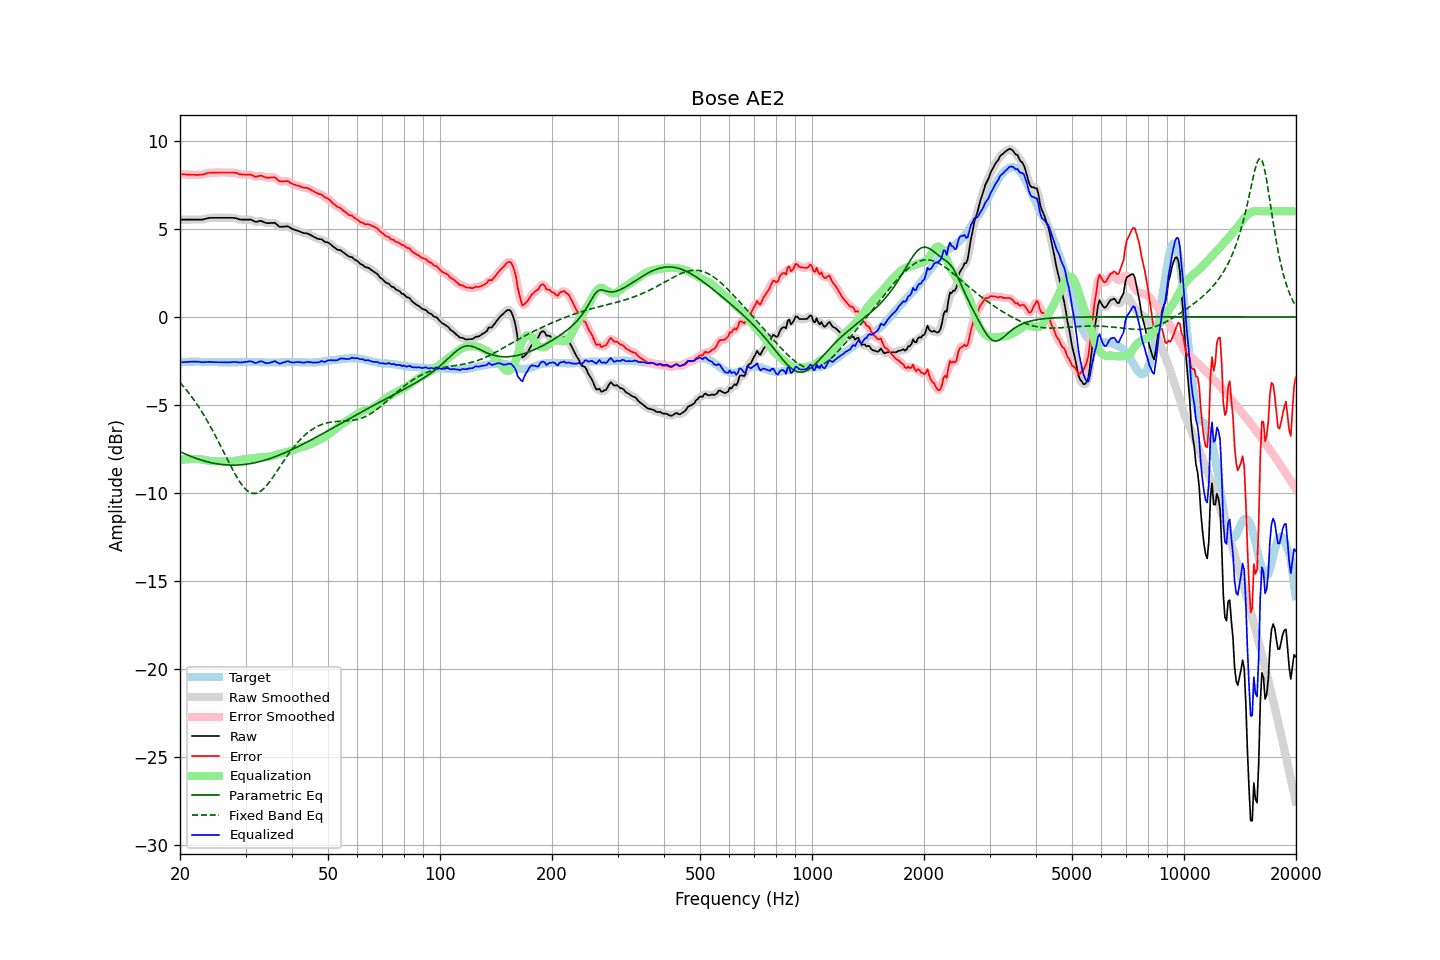

Values plotted in this chart, from the file beside it:
frequency, raw, error, smoothed, error_smoothed, equalization, parametric_eq, fixed_band_eq, equalized_raw, equalized_smoothed, target
20.00, 5.53, 8.11, 5.53, 8.11, -8.11, -7.65, -3.72, -2.58, -2.58, -2.58
20.20, 5.53, 8.10, 5.53, 8.10, -8.10, -7.69, -3.82, -2.58, -2.58, -2.57
20.40, 5.53, 8.09, 5.53, 8.10, -8.10, -7.73, -3.93, -2.57, -2.57, -2.56
20.61, 5.53, 8.09, 5.53, 8.09, -8.09, -7.77, -4.04, -2.56, -2.56, -2.56
20.81, 5.53, 8.08, 5.53, 8.08, -8.08, -7.81, -4.15, -2.55, -2.55, -2.55
21.02, 5.53, 8.08, 5.53, 8.08, -8.08, -7.85, -4.26, -2.55, -2.55, -2.55
21.23, 5.53, 8.07, 5.53, 8.07, -8.07, -7.89, -4.38, -2.55, -2.55, -2.54
21.44, 5.53, 8.07, 5.53, 8.07, -8.07, -7.93, -4.50, -2.54, -2.54, -2.54
21.66, 5.53, 8.07, 5.53, 8.07, -8.07, -7.96, -4.63, -2.54, -2.54, -2.54
21.87, 5.53, 8.07, 5.53, 8.07, -8.06, -8.00, -4.75, -2.54, -2.54, -2.54
22.09, 5.53, 8.06, 5.53, 8.06, -8.06, -8.03, -4.89, -2.54, -2.54, -2.53
22.31, 5.53, 8.06, 5.53, 8.07, -8.07, -8.06, -5.02, -2.54, -2.54, -2.53
22.54, 5.53, 8.07, 5.53, 8.07, -8.07, -8.09, -5.16, -2.55, -2.55, -2.54
22.76, 5.53, 8.08, 5.53, 8.08, -8.09, -8.12, -5.30, -2.56, -2.56, -2.55
22.99, 5.53, 8.08, 5.53, 8.09, -8.10, -8.15, -5.45, -2.57, -2.57, -2.55
23.22, 5.55, 8.10, 5.55, 8.11, -8.12, -8.18, -5.60, -2.57, -2.57, -2.55
23.45, 5.58, 8.14, 5.57, 8.13, -8.13, -8.20, -5.75, -2.56, -2.56, -2.56
23.69, 5.60, 8.16, 5.60, 8.16, -8.15, -8.23, -5.91, -2.55, -2.55, -2.56
23.92, 5.62, 8.18, 5.62, 8.18, -8.17, -8.25, -6.07, -2.55, -2.55, -2.56
24.16, 5.63, 8.19, 5.63, 8.19, -8.18, -8.27, -6.23, -2.55, -2.55, -2.56
24.40, 5.63, 8.19, 5.63, 8.19, -8.19, -8.29, -6.40, -2.56, -2.56, -2.56
24.65, 5.63, 8.19, 5.63, 8.19, -8.20, -8.31, -6.57, -2.57, -2.57, -2.56
24.89, 5.63, 8.19, 5.63, 8.19, -8.20, -8.32, -6.74, -2.57, -2.57, -2.56
25.14, 5.63, 8.19, 5.63, 8.20, -8.20, -8.34, -6.92, -2.57, -2.57, -2.56
25.39, 5.63, 8.20, 5.63, 8.20, -8.20, -8.35, -7.10, -2.57, -2.57, -2.57
25.65, 5.63, 8.20, 5.63, 8.20, -8.20, -8.37, -7.28, -2.57, -2.57, -2.57
25.91, 5.63, 8.20, 5.63, 8.20, -8.20, -8.38, -7.46, -2.57, -2.57, -2.57
26.16, 5.63, 8.20, 5.63, 8.20, -8.20, -8.39, -7.64, -2.57, -2.57, -2.57
26.43, 5.63, 8.20, 5.63, 8.20, -8.20, -8.40, -7.82, -2.58, -2.58, -2.57
26.69, 5.63, 8.20, 5.63, 8.20, -8.21, -8.40, -8.01, -2.58, -2.58, -2.57
26.96, 5.63, 8.20, 5.63, 8.20, -8.21, -8.41, -8.19, -2.58, -2.58, -2.57
27.23, 5.63, 8.20, 5.63, 8.20, -8.20, -8.41, -8.37, -2.58, -2.58, -2.57
27.50, 5.63, 8.20, 5.63, 8.20, -8.20, -8.41, -8.54, -2.57, -2.57, -2.57
27.77, 5.63, 8.20, 5.63, 8.20, -8.19, -8.41, -8.72, -2.56, -2.56, -2.57
28.05, 5.62, 8.19, 5.62, 8.19, -8.17, -8.41, -8.88, -2.56, -2.56, -2.57
28.33, 5.60, 8.17, 5.59, 8.17, -8.16, -8.41, -9.04, -2.56, -2.56, -2.57
28.62, 5.57, 8.14, 5.57, 8.14, -8.14, -8.41, -9.20, -2.57, -2.57, -2.57
28.90, 5.54, 8.10, 5.54, 8.11, -8.13, -8.40, -9.34, -2.59, -2.58, -2.56
29.19, 5.53, 8.09, 5.53, 8.09, -8.11, -8.40, -9.47, -2.58, -2.58, -2.56
29.48, 5.53, 8.09, 5.53, 8.09, -8.10, -8.39, -9.59, -2.57, -2.58, -2.56
29.78, 5.53, 8.08, 5.53, 8.08, -8.09, -8.38, -9.70, -2.56, -2.57, -2.55
30.08, 5.53, 8.08, 5.53, 8.08, -8.08, -8.37, -9.80, -2.55, -2.55, -2.55
30.38, 5.53, 8.08, 5.53, 8.08, -8.07, -8.35, -9.88, -2.54, -2.54, -2.55
30.68, 5.53, 8.08, 5.53, 8.08, -8.06, -8.34, -9.94, -2.53, -2.52, -2.55
30.99, 5.53, 8.08, 5.52, 8.07, -8.04, -8.32, -9.99, -2.52, -2.53, -2.55
31.30, 5.49, 8.04, 5.48, 8.04, -8.03, -8.31, -10.01, -2.54, -2.55, -2.55
31.61, 5.44, 7.99, 5.44, 8.00, -8.02, -8.29, -10.03, -2.59, -2.58, -2.55
31.93, 5.40, 7.95, 5.41, 7.97, -8.01, -8.27, -10.02, -2.61, -2.60, -2.55
32.24, 5.41, 7.97, 5.41, 7.97, -8.00, -8.25, -10.00, -2.59, -2.59, -2.56
32.57, 5.44, 8.00, 5.43, 8.00, -7.99, -8.23, -9.96, -2.55, -2.55, -2.56
32.89, 5.46, 8.02, 5.45, 8.01, -7.97, -8.20, -9.90, -2.52, -2.53, -2.56
33.22, 5.44, 8.01, 5.43, 8.00, -7.96, -8.18, -9.84, -2.53, -2.53, -2.57
33.55, 5.39, 7.96, 5.39, 7.97, -7.96, -8.15, -9.76, -2.57, -2.57, -2.57
33.89, 5.35, 7.93, 5.36, 7.94, -7.96, -8.13, -9.66, -2.61, -2.60, -2.58
34.23, 5.33, 7.91, 5.33, 7.91, -7.95, -8.10, -9.56, -2.62, -2.62, -2.58
34.57, 5.33, 7.91, 5.33, 7.91, -7.94, -8.07, -9.45, -2.61, -2.62, -2.58
34.92, 5.33, 7.91, 5.33, 7.91, -7.93, -8.04, -9.33, -2.60, -2.60, -2.58
35.27, 5.34, 7.92, 5.34, 7.93, -7.90, -8.01, -9.20, -2.57, -2.56, -2.58
35.62, 5.34, 7.92, 5.34, 7.93, -7.88, -7.98, -9.07, -2.54, -2.54, -2.58
35.97, 5.35, 7.93, 5.32, 7.91, -7.85, -7.94, -8.94, -2.51, -2.53, -2.58
... 635 more rows
